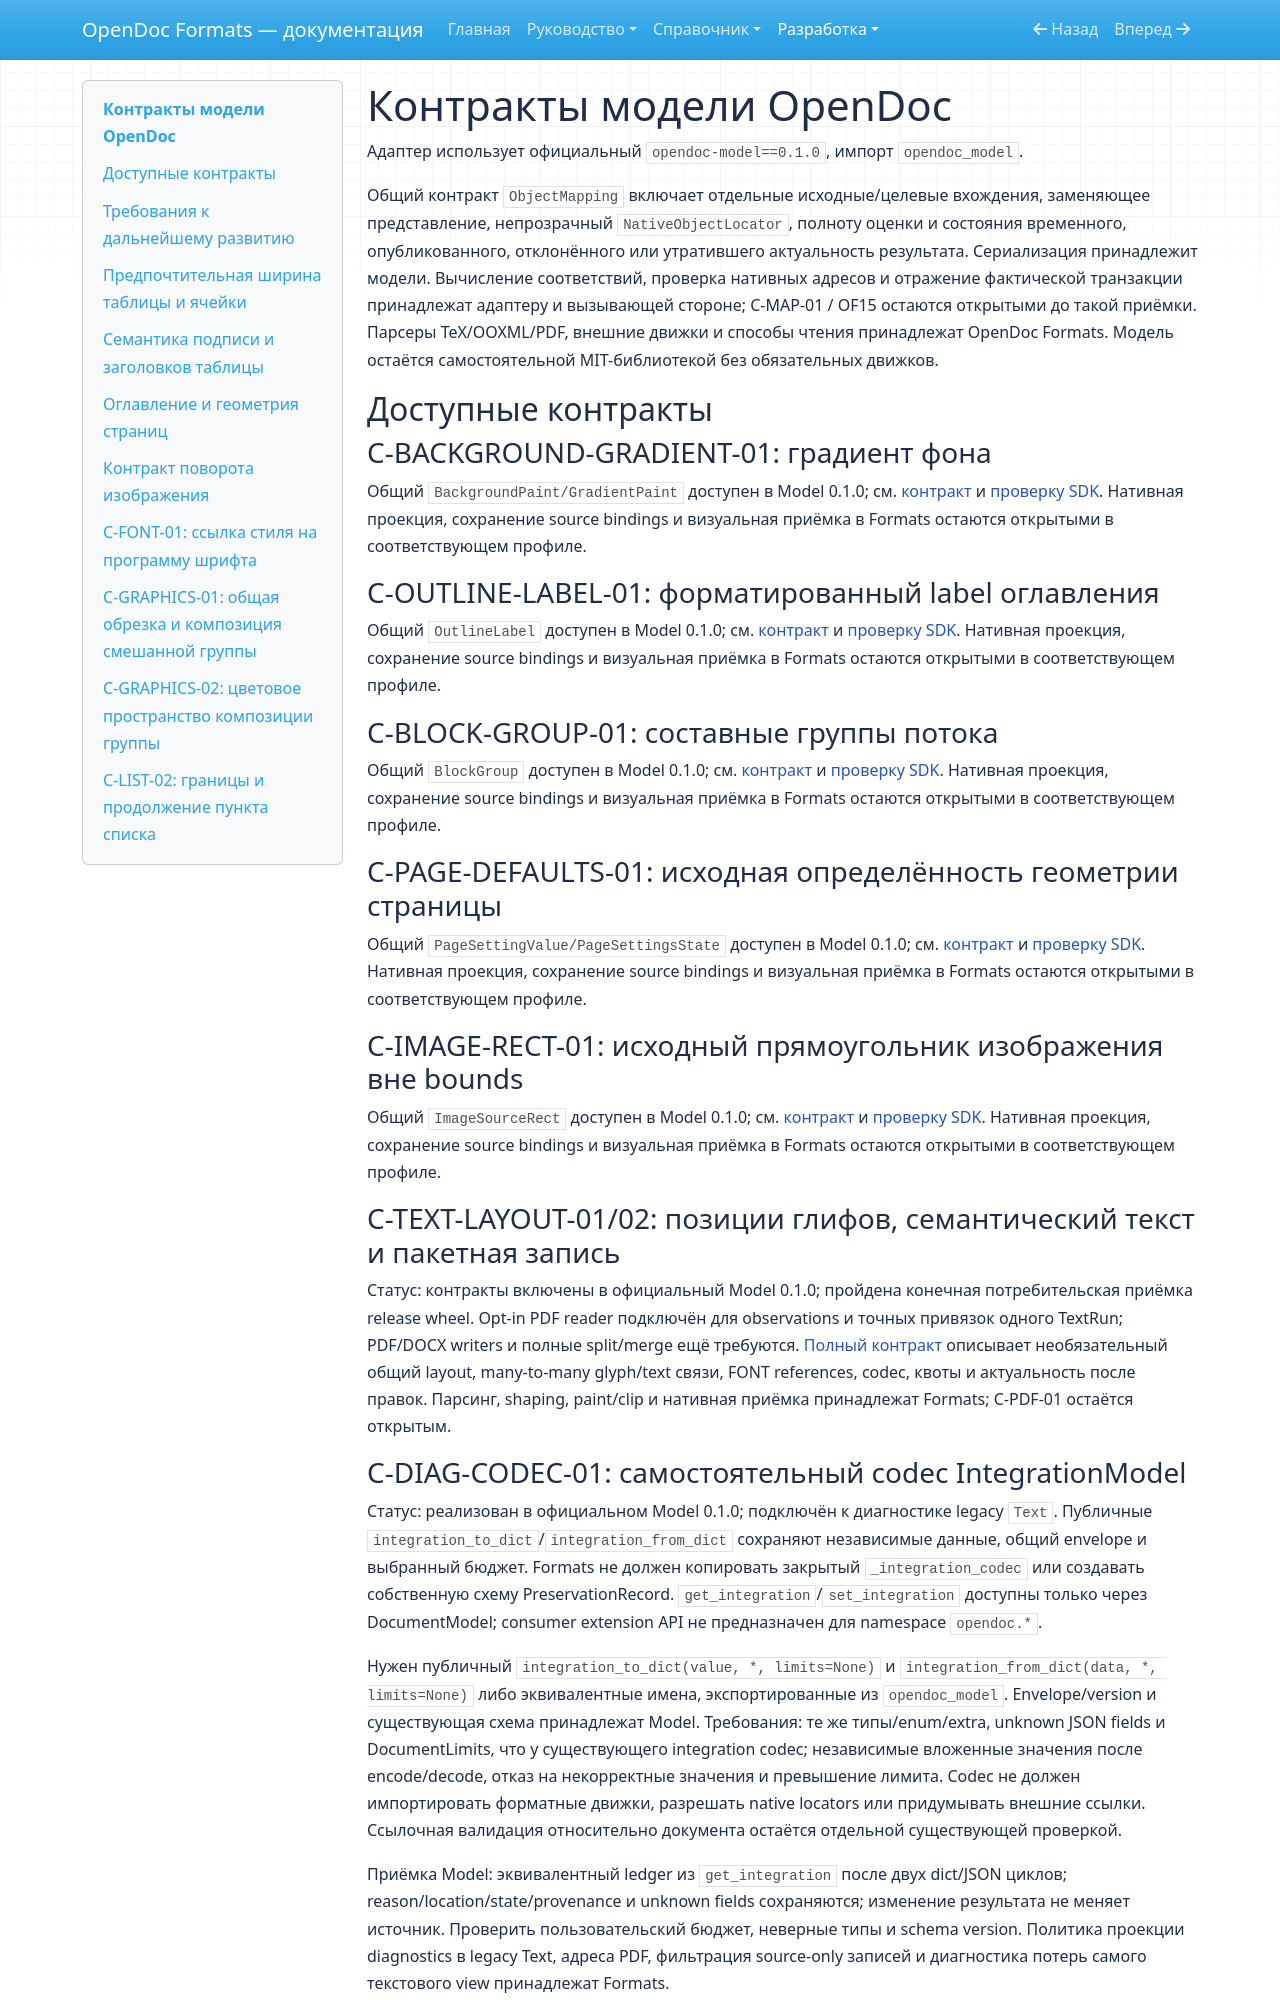

repository: SergeiLitvinov/opendoc-formats · page: development/opendoc-proposals/index.html · generator: mkdocs

# Контракты модели OpenDoc

Адаптер использует официальный `opendoc-model==0.1.0`, импорт `opendoc_model`.

Общий контракт `ObjectMapping` включает отдельные исходные/целевые вхождения,
заменяющее представление, непрозрачный `NativeObjectLocator`, полноту оценки
и состояния временного, опубликованного, отклонённого или утратившего актуальность
результата. Сериализация принадлежит модели. Вычисление соответствий, проверка
нативных адресов и отражение фактической транзакции принадлежат адаптеру и вызывающей
стороне; C-MAP-01 / OF15 остаются открытыми до такой приёмки.
Парсеры TeX/OOXML/PDF, внешние движки и способы чтения принадлежат OpenDoc Formats.
Модель остаётся самостоятельной MIT-библиотекой без обязательных движков.

## Доступные контракты

### C-BACKGROUND-GRADIENT-01: градиент фона

Общий `BackgroundPaint/GradientPaint` доступен в Model 0.1.0; см. [контракт](gradient-background-contract.md) и
[проверку SDK](model-api-acceptance.json). Нативная проекция, сохранение source
bindings и визуальная приёмка в Formats остаются открытыми в соответствующем профиле.

### C-OUTLINE-LABEL-01: форматированный label оглавления

Общий `OutlineLabel` доступен в Model 0.1.0; см. [контракт](outline-label-contract.md) и
[проверку SDK](model-api-acceptance.json). Нативная проекция, сохранение source
bindings и визуальная приёмка в Formats остаются открытыми в соответствующем профиле.

### C-BLOCK-GROUP-01: составные группы потока

Общий `BlockGroup` доступен в Model 0.1.0; см. [контракт](flow-block-group-contract.md) и
[проверку SDK](model-api-acceptance.json). Нативная проекция, сохранение source
bindings и визуальная приёмка в Formats остаются открытыми в соответствующем профиле.

### C-PAGE-DEFAULTS-01: исходная определённость геометрии страницы

Общий `PageSettingValue/PageSettingsState` доступен в Model 0.1.0; см. [контракт](page-geometry-contract.md) и
[проверку SDK](model-api-acceptance.json). Нативная проекция, сохранение source
bindings и визуальная приёмка в Formats остаются открытыми в соответствующем профиле.

### C-IMAGE-RECT-01: исходный прямоугольник изображения вне bounds

Общий `ImageSourceRect` доступен в Model 0.1.0; см. [контракт](image-source-rectangle-contract.md) и
[проверку SDK](model-api-acceptance.json). Нативная проекция, сохранение source
bindings и визуальная приёмка в Formats остаются открытыми в соответствующем профиле.

### C-TEXT-LAYOUT-01/02: позиции глифов, семантический текст и пакетная запись

Статус: контракты включены в официальный Model 0.1.0; пройдена конечная
потребительская приёмка release wheel. Opt-in PDF reader подключён для observations
и точных привязок одного TextRun; PDF/DOCX writers и полные split/merge ещё требуются.
[Полный контракт](text-layout-contract.md) описывает
необязательный общий layout, many-to-many glyph/text связи, FONT references,
codec, квоты и актуальность после правок. Парсинг, shaping, paint/clip и
нативная приёмка принадлежат Formats; C-PDF-01 остаётся открытым.
